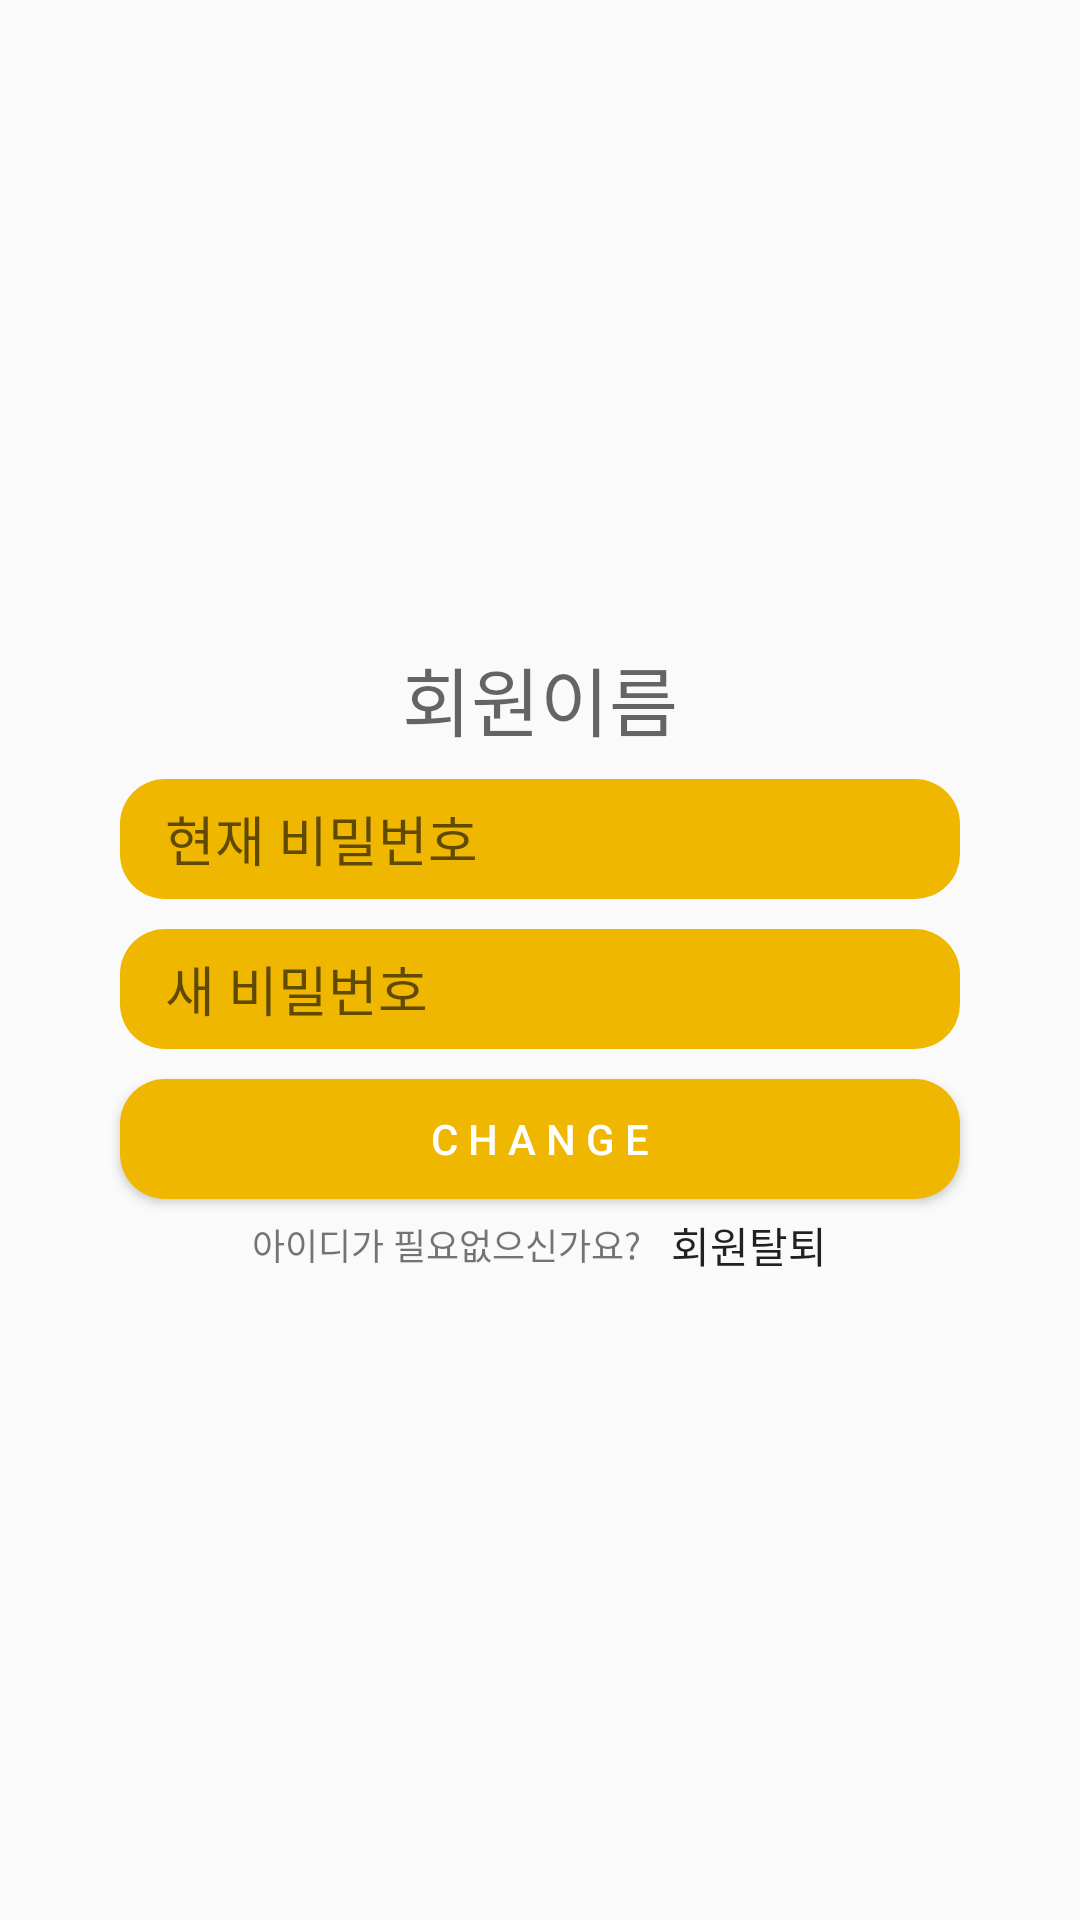

The Android layout XML behind this screen, and the referenced resources:
<!-- AndroidManifest.xml: application theme AppTheme.NoactionBar -->
<!-- res/layout/fragment_fragment4.xml -->
<FrameLayout xmlns:android="http://schemas.android.com/apk/res/android"
    xmlns:tools="http://schemas.android.com/tools"
    android:layout_width="match_parent"
    android:layout_height="match_parent"
    tools:context="com.studiobethejustice.mustardcoupon.Member.SearchStore"
    android:layout_gravity="center">

    <LinearLayout
        android:layout_width="match_parent"
        android:layout_height="wrap_content"
        android:orientation="vertical"
        android:layout_gravity="center"
        >

        <TextView
            android:layout_width="280dp"
            android:layout_height="35dp"
            android:textSize="25dp"
            android:textColor="@color/colorAccent"
            android:hint="회원이름"
            android:layout_gravity="center"
            android:textAlignment="center"
            android:id="@+id/idText"/>

        <EditText
            android:layout_width="280dp"
            android:layout_height="40dp"
            android:paddingLeft="15dp"
            android:hint="현재 비밀번호"
            android:layout_marginTop="10dp"
            android:layout_gravity="center"
            android:background="@drawable/round_edittext"
            android:id="@+id/userPassword"
            />

        <EditText
            android:layout_width="280dp"
            android:layout_height="40dp"
            android:layout_marginTop="10dp"
            android:paddingLeft="15dp"
            android:hint="새 비밀번호"
            android:layout_gravity="center"
            android:background="@drawable/round_edittext"
            android:id="@+id/newPassword"/>


            <Button
                android:layout_width="280dp"
                android:layout_height="40dp"
                android:text="C h a n g e"
                android:textColor="#ffffff"
                android:id="@+id/changeButton"
                android:layout_gravity="center"
                android:background="@drawable/round_button"
                android:layout_marginTop="10dp"/>

            
                
                
                
                
                
                
                



        <LinearLayout
            android:layout_width="280dp"
            android:layout_height="wrap_content"
            android:orientation="horizontal"
            android:layout_gravity="center"
            android:gravity="center"
            android:layout_marginTop="5dp">

            <TextView
                android:layout_width="wrap_content"
                android:layout_height="wrap_content"
                android:text="아이디가 필요없으신가요?"
                android:textSize="12dp"
                tools:layout_editor_absoluteX="16dp"
                tools:layout_editor_absoluteY="182dp"
                android:layout_gravity="center"
                android:layout_marginRight="10dp"/>

            <TextView
                android:id="@+id/deleteId"
                android:layout_width="wrap_content"
                android:layout_height="wrap_content"
                android:text="회원탈퇴"
                android:textAppearance="@style/TextAppearance.AppCompat.Button"
                tools:layout_editor_absoluteX="16dp"
                tools:layout_editor_absoluteY="182dp"
                android:layout_gravity="center"/>

        </LinearLayout>



    </LinearLayout>

</FrameLayout>
<!-- resources referenced by this layout -->
<resources>
  <color name="colorAccent">#f0a750</color>
  <!-- drawable round_button (drawable) -->
  <?xml version="1.0" encoding="utf-8"?>
  <selector xmlns:android="http://schemas.android.com/apk/res/android">
  
      <item>
  
          <shape>
              <solid android:color="@color/colorPrimaryDark"/>
              <padding android:bottom="4dp" android:left="8dp" android:right="8dp" android:top="4dp" />
              <corners android:radius="15dp" />
          </shape>
  
      </item>
  
  </selector>
  <!-- drawable round_edittext (drawable) -->
  <?xml version="1.0" encoding="utf-8"?>
  <selector xmlns:android="http://schemas.android.com/apk/res/android">
      <item>
          <shape>
              <solid android:color="@color/colorPrimaryDark"/>
              <padding android:bottom="4dp" android:left="8dp" android:right="8dp" android:top="4dp" />
              <corners android:radius="15dp" />
          </shape>
  
      </item>
  
  </selector>
  <style name="AppTheme.NoactionBar" parent="Theme.AppCompat.Light.DarkActionBar">
          <item name="colorPrimary">#ffc51e</item>
          <item name="colorPrimaryDark">#f0b700</item>
          <item name="colorAccent">#f0a750</item>
          <item name="windowActionBar">false</item>
          <item name="windowNoTitle">true</item>
      </style>
  <color name="colorPrimaryDark">#f0b700</color>
</resources>
